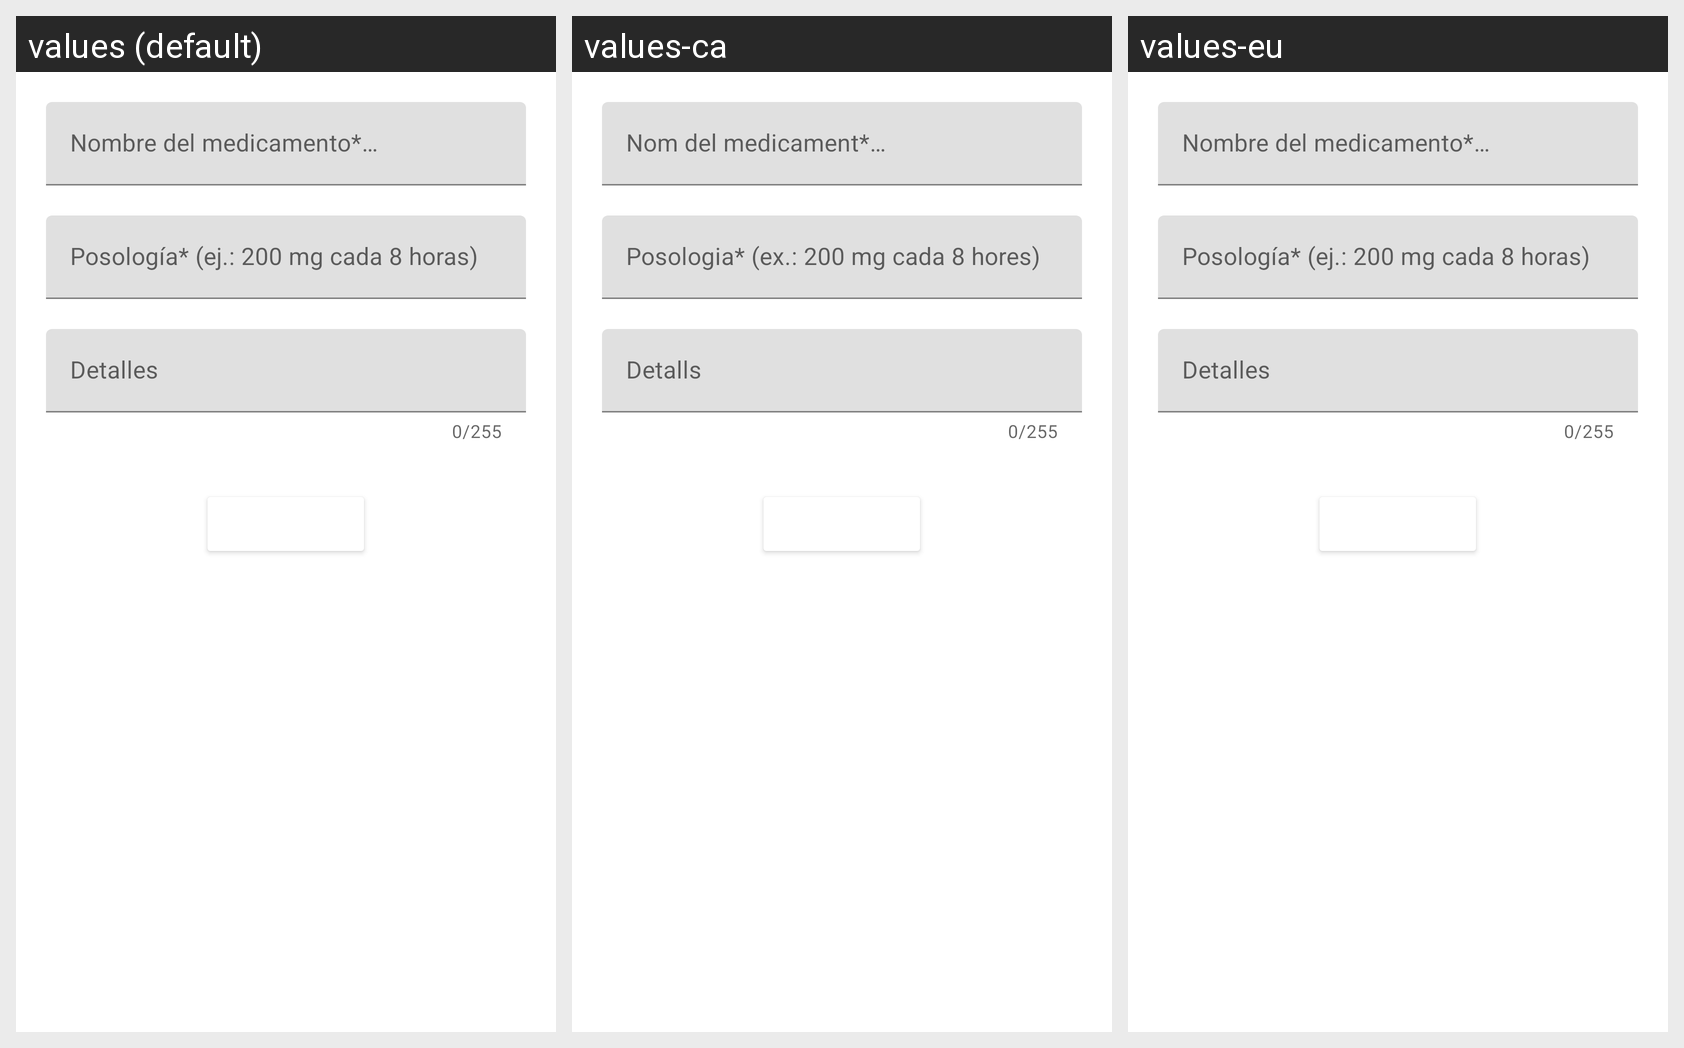

The Android screen above is rendered under several locales of the same app. Produce the string resources it draws, with the default and per-locale values.
Android screen res/layout/mediquo_activity_medication.xml rendered under 3 locales, left to right: values (default), values-ca, values-eu. Device: Nexus 5 (rendered at 1080×1920; each locale shown at half size, 540×960, under a caption strip naming it); theme Theme.MaterialComponents.DayNight.NoActionBar.
Other locales in the repository, not shown: values-en, values-es, values-pt.
Strings drawn on this screen, with the default value and each locale's value (text and hints the layout hard-codes, and strings that could not be matched under every locale, appear in the picture but are not listed):

meetingdoctors_medical_history_medication_name_hint
  values: Nombre del medicamento*
      (ej.: paracetamol)
  values-ca: Nom del medicament*
      (ex.: paracetamol)
  values-eu: Nombre del medicamento*
      (ej.: paracetamol)  [not translated; the default value is used]

meetingdoctors_medical_history_medication_posology_hint
  values: Posología* (ej.: 200 mg cada 8 horas)
  values-ca: Posologia* (ex.: 200 mg cada 8 hores)
  values-eu: Posología* (ej.: 200 mg cada 8 horas)  [not translated; the default value is used]

meetingdoctors_medical_history_allergy_details_hint
  values: Detalles
  values-ca: Detalls
  values-eu: Detalles  [not translated; the default value is used]
